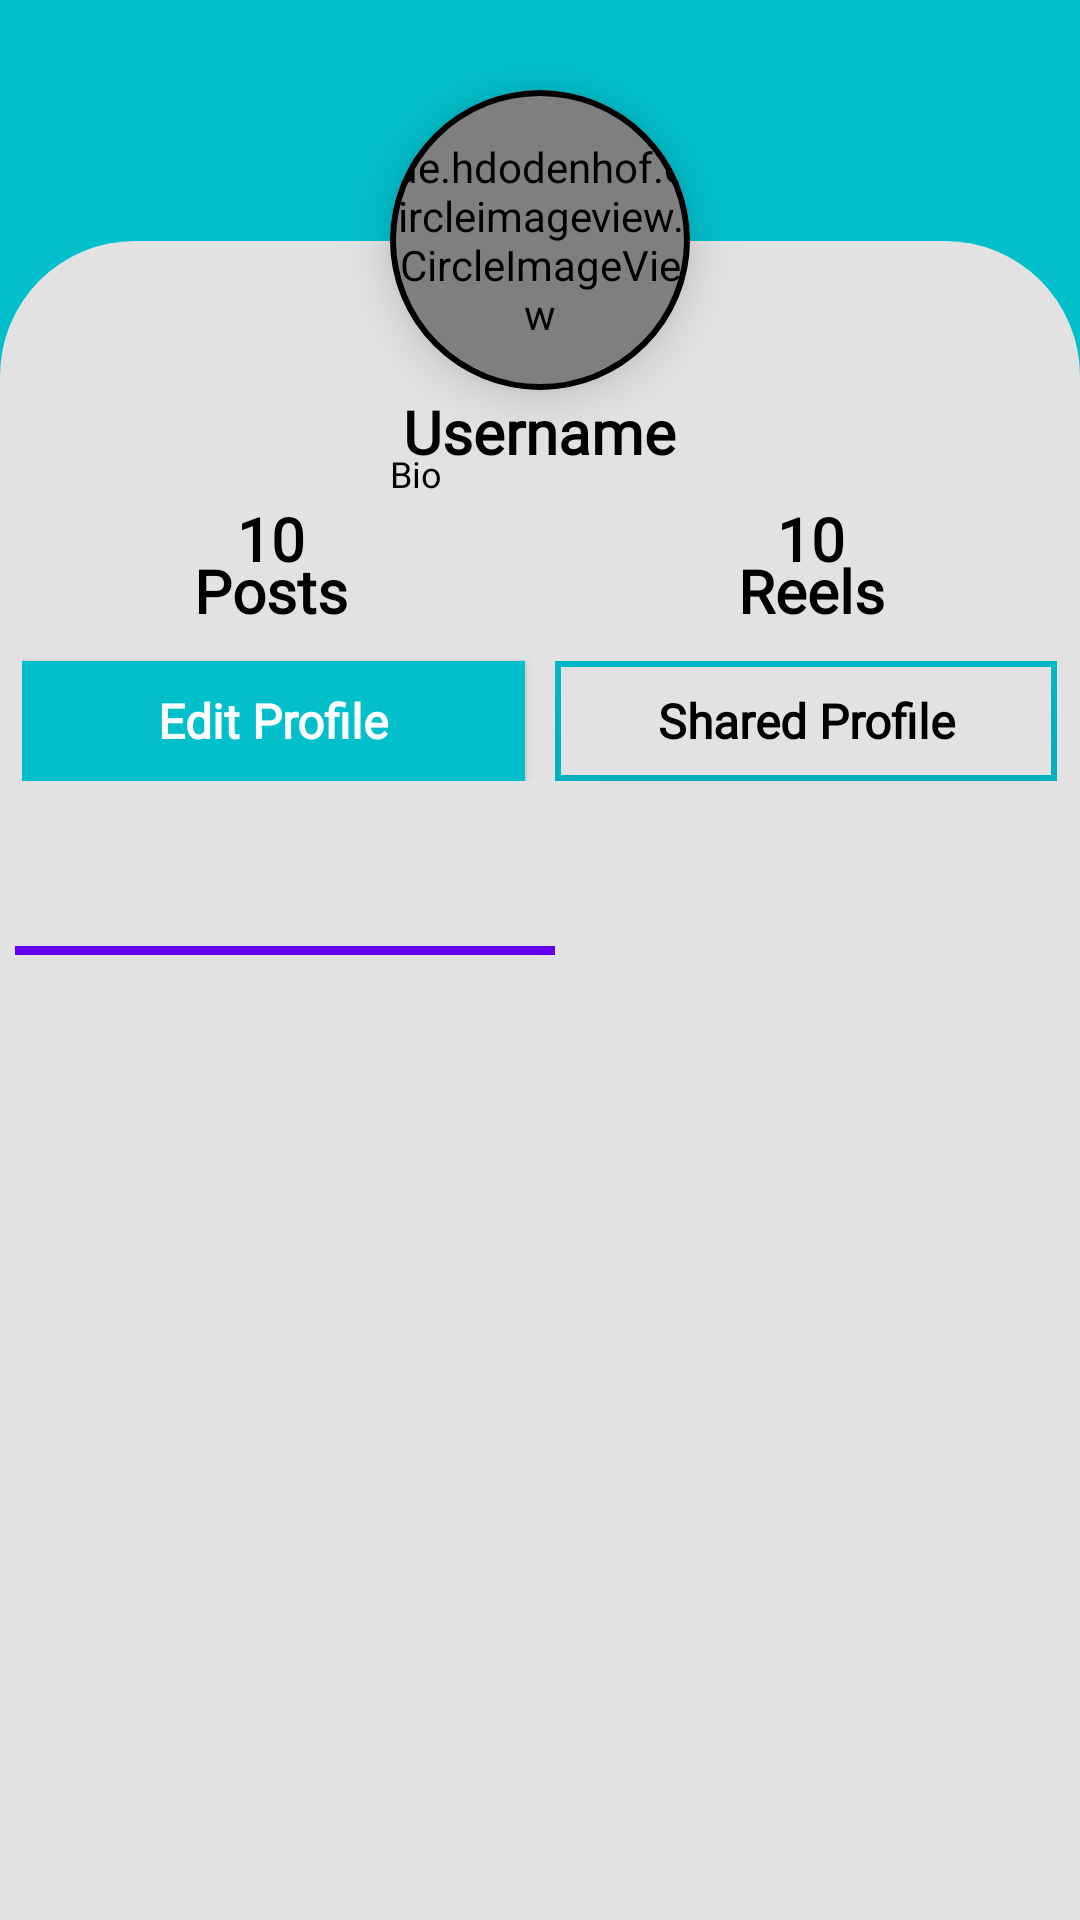

Here is an Android app screen rendered from its layout file. Give the layout XML and the strings, colors and styles it references.
<!-- AndroidManifest.xml: application theme Theme.InstaMate -->
<!-- res/layout/fragment_profile_fragment.xml -->
<?xml version="1.0" encoding="utf-8"?>
<LinearLayout xmlns:android="http://schemas.android.com/apk/res/android"
    xmlns:tools="http://schemas.android.com/tools"
    android:layout_width="match_parent"
    android:layout_height="match_parent"
    android:orientation="vertical"
    android:background="@drawable/gradient_back"
    xmlns:app="http://schemas.android.com/apk/res-auto"
    android:id="@+id/profile_fragment"
    tools:context=".Profile_fragment">

    <com.google.android.material.card.MaterialCardView
        android:layout_width="100dp"
        android:layout_height="100dp"
        android:layout_gravity="center"
        app:strokeColor="#000"
        app:strokeWidth="2dp"
        app:cardBackgroundColor="#000"
        app:cardElevation="10dp"
        android:backgroundTint="#000"
        app:cardCornerRadius="50dp"
        android:layout_marginTop="30dp"
        >

    <de.hdodenhof.circleimageview.CircleImageView
        android:id="@+id/profile_fragment_pic"
        android:layout_width="match_parent"
        android:layout_height="match_parent"
        android:layout_gravity="center_horizontal"
        android:layout_below="@+id/profile_username"
        android:src="@drawable/ic_launcher_background"
/>
    </com.google.android.material.card.MaterialCardView>
        <LinearLayout
            android:layout_width="match_parent"
            android:layout_height="match_parent"
            android:layout_marginTop="-50dp"
            android:gravity="center"
            android:background="@drawable/profile_backgroud"
            android:paddingTop="50dp"
            android:orientation="vertical">

            <TextView
                android:id="@+id/profile_fragment_username"
                android:layout_width="wrap_content"
                android:layout_gravity="center_horizontal"
                android:layout_height="wrap_content"
                android:layout_below="@id/profile_fragment_pic"
                android:text="Username"
                android:fontFamily="@font/helveticabold"
                android:textColor="#000"
                android:textSize="20sp"
                android:textStyle="bold"
                />

            <TextView
                android:id="@+id/profile_fragment_bio"
                android:layout_width="100dp"
                android:fontFamily="@font/helvetica"
                android:foregroundGravity="center"
                android:layout_height="wrap_content"
                android:layout_below="@id/profile_fragment_username"
                android:text="Bio"
                android:textColor="#000"
                android:textSize="12sp"
                android:layout_marginTop="-8dp"
                />





            <LinearLayout
                android:layout_width="match_parent"
                android:layout_height="wrap_content"
                android:orientation="horizontal"
                android:gravity="center_vertical"
                >




           <LinearLayout
               android:layout_width="wrap_content"
               android:layout_height="wrap_content"
               android:orientation="vertical"
               android:layout_weight="1"
               android:gravity="center"

               >
               <TextView
                   android:id="@+id/profile_fragment_post_count"
                   android:layout_width="wrap_content"
                   android:layout_height="wrap_content"
                   android:layout_below="@id/message"
                   android:fontFamily="@font/helvetica"


                   android:text="10"
                   android:textColor="#000"
                   android:textSize="20sp"
                   android:textStyle="bold"
                   />

            <TextView
                android:id="@+id/profile_posttext"
                android:layout_width="wrap_content"
                android:layout_height="wrap_content"
                android:text="Posts"
                android:layout_marginTop="-10dp"
                android:textColor="#000"
                android:textSize="20sp"
                android:fontFamily="@font/helvetica"

                android:textStyle="bold"
        />


           </LinearLayout>

                <LinearLayout
                    android:layout_width="wrap_content"
                    android:layout_height="wrap_content"
                    android:orientation="vertical"
                    android:layout_weight="1"
                    android:gravity="center"
                    >


                    <TextView
                        android:id="@+id/profile_fragment_reel_count"
                        android:layout_width="wrap_content"
                        android:layout_height="wrap_content"
                        android:layout_below="@id/message"
                        android:fontFamily="@font/helvetica"

                        android:text="10"
                        android:textColor="#000"
                        android:textSize="20sp"
                        android:textStyle="bold"
                        />
            <TextView
                android:id="@+id/textView2"
                android:layout_width="wrap_content"
                android:layout_height="wrap_content"
                android:layout_below="@id/profile_fragment_reel_count"
                android:fontFamily="@font/helvetica"
                android:layout_marginTop="-10dp"

                android:text="Reels"
                android:textColor="#000"
                android:textSize="20sp"
                android:textStyle="bold"
                />



                </LinearLayout>
                </LinearLayout>



            <LinearLayout
                android:id="@+id/linearLayout4"
                android:layout_width="match_parent"
                android:layout_height="wrap_content"
                android:layout_marginStart="5dp"
                android:layout_marginBottom="10dp"
                android:orientation="horizontal"
                >

                <androidx.appcompat.widget.AppCompatButton
                    android:id="@+id/edit_profile_uploader"
                    android:layout_width="match_parent"
                    android:layout_height="40dp"
                    android:layout_marginTop="10dp"
                    android:layout_marginRight="10dp"
                    android:layout_weight="1"
                    android:fontFamily="@font/helvetica"

                    android:background="@drawable/gradient_back"
                    android:elevation="10dp"
                    android:text="Edit Profile"
                    android:textAllCaps="false"
                    android:textColor="#fff"
                    android:textSize="16sp"
                    android:textStyle="bold" />


                <LinearLayout
                    android:layout_width="match_parent"
                    android:layout_height="40dp"
                    android:background="@drawable/gradient_back"
                    android:layout_weight="1"
                    android:layout_marginEnd="10dp"
                    android:layout_marginLeft="10dp"
                    android:layout_marginTop="10dp"
                    >

                <TextView
                    android:id="@+id/shared_profile"
                    android:layout_width="match_parent"
                    android:layout_height="match_parent"
                    android:layout_margin="2dp"
                    android:fontFamily="@font/helvetica"
                   android:layout_gravity="center"
                    android:layout_weight="1"
                    android:background="#E2E2E2"
                    android:elevation="50dp"
                    android:gravity="center"
                    android:text="Shared Profile"
                    android:textAllCaps="false"
                    android:textColor="#000"
                    android:textSize="16sp"
                    android:textStyle="bold" />
                </LinearLayout>


            </LinearLayout>
            
            <RelativeLayout
                android:id="@+id/relativeLayout3"
                android:layout_width="match_parent"
                android:layout_height="match_parent"
                app:layout_constraintBottom_toBottomOf="parent"
                app:layout_constraintEnd_toEndOf="parent"
                app:layout_constraintStart_toStartOf="parent"
                app:layout_constraintTop_toTopOf="parent">

                <com.google.android.material.tabs.TabLayout
                    android:id="@+id/tabLayout"
                    android:layout_width="match_parent"
                    android:layout_height="wrap_content"
                    android:background="@android:color/transparent"
                    app:tabGravity="fill"
                    app:tabIndicatorFullWidth="true"
                    app:tabIndicatorAnimationMode="elastic"
                    android:paddingStart="5dp"
                    android:paddingEnd="5dp"
                    app:tabIndicatorHeight="3dp"
                    app:tabIndicatorAnimationDuration="@integer/material_motion_duration_medium_2"
                    app:tabIndicator="@drawable/gradient_back"
                    app:tabMode="fixed"
                    app:tabTextColor="#000">

                    <com.google.android.material.tabs.TabItem
                        android:layout_width="wrap_content"
                        android:layout_height="wrap_content"
                        android:icon="@drawable/add_s"
                        android:paddingEnd="5dp"
                        android:text="" />

                    <com.google.android.material.tabs.TabItem
                        android:layout_width="wrap_content"
                        android:layout_height="wrap_content"
                        android:icon="@drawable/reel_s"
                        android:paddingStart="5dp"
                        android:text="" />

                </com.google.android.material.tabs.TabLayout>

                <androidx.viewpager2.widget.ViewPager2
                    android:id="@+id/viewPager"
                    android:layout_width="match_parent"
                    android:layout_height="match_parent"
                    android:layout_below="@id/tabLayout"
                    android:nestedScrollingEnabled="false" />
            </RelativeLayout>


        </LinearLayout>



    </LinearLayout>
<!-- resources referenced by this layout -->
<resources>
  <!-- drawable gradient_back (drawable) -->
  <?xml version="1.0" encoding="utf-8"?>
  <shape xmlns:android="http://schemas.android.com/apk/res/android"
      android:shape="rectangle">
  
  
  
  
      <gradient
          android:startColor="#02bfcc"
          android:endColor="#02bfcc"
          android:type="linear"
          android:angle="135"/>
  
  </shape>
  <!-- drawable profile_backgroud (drawable) -->
  <?xml version="1.0" encoding="utf-8"?>
  <shape xmlns:android="http://schemas.android.com/apk/res/android"
      android:shape="rectangle"
      >
      <solid
          android:color="#e2e2e2"/>
      <corners
          android:topRightRadius="45dp"
          android:topLeftRadius="45dp"
          />
  
  
  </shape>
  <style name="Theme.InstaMate" parent="Theme.MaterialComponents.DayNight.NoActionBar">
          
          <item name="colorPrimary">@color/purple_500</item>
          <item name="colorPrimaryVariant">@color/purple_700</item>
          <item name="colorOnPrimary">@color/white</item>
          
          <item name="colorSecondary">@color/teal_200</item>
          <item name="colorSecondaryVariant">@color/teal_700</item>
          <item name="colorOnSecondary">@color/black</item>
          
          <item name="android:statusBarColor">@color/black</item>
          
      </style>
  <color name="purple_500">#FF6200EE</color>
  <color name="purple_700">#FF3700B3</color>
  <color name="white">#FFFFFFFF</color>
  <color name="teal_200">#FF03DAC5</color>
  <color name="teal_700">#FF018786</color>
  <color name="black">#FF000000</color>
</resources>
